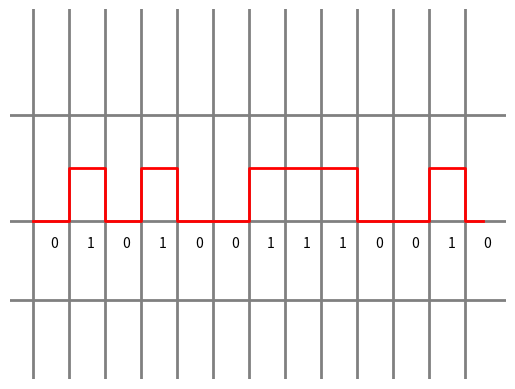

Here is the Python script that generated this plot:
import matplotlib.pyplot as plt
import numpy as np

def my_lines(ax, pos, *args, **kwargs):
    if ax == 'x':
        for p in pos:
            plt.axvline(p, *args, **kwargs)
    else:
        for p in pos:
            plt.axhline(p, *args, **kwargs)

#pass in the results of the truth table into this list of ints
#This will be values of the key-value pairs from the dictionary truth_table
bits = [0,1,0,1,0,0,1,1,1,0,0,1,0]
data = np.repeat(bits, 2)
clock = 1 - np.arange(len(data)) % 2
manchester = 1 - np.logical_xor(clock, data)
t = 0.5 * np.arange(len(data))


my_lines('x', range(13), color='.5', linewidth=2)
my_lines('y', [0.5, 2, 4], color='.5', linewidth=2)
#makes timing diagram
plt.step(t, data + 2, 'r', linewidth = 2, where='post')

plt.ylim([-1,6])

for tbit, bit in enumerate(bits):
    plt.text(tbit + 0.5, 1.5, str(bit))

plt.gca().axis('off')
plt.show()
plt.savefig("Example.png")